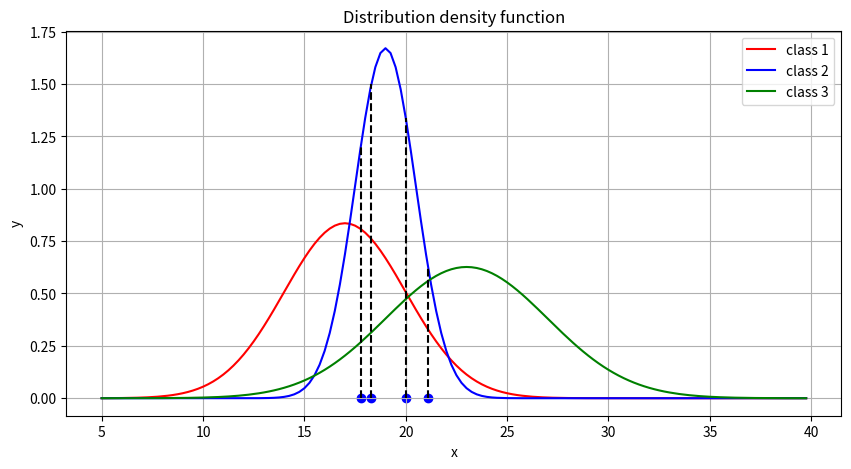
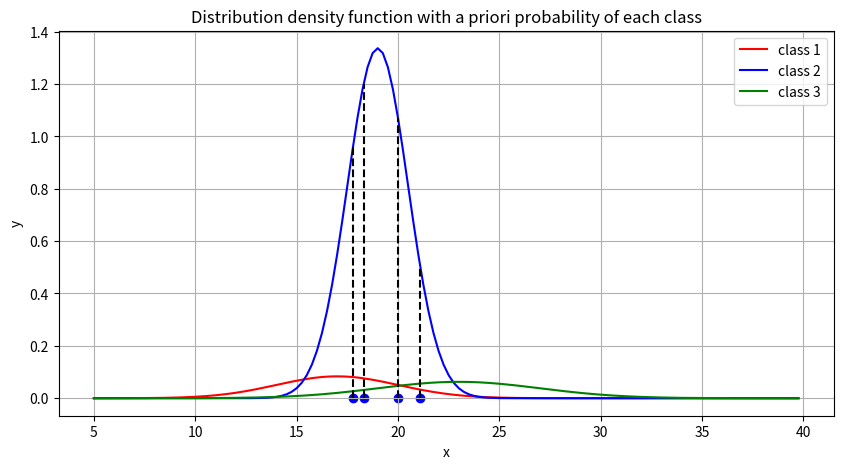
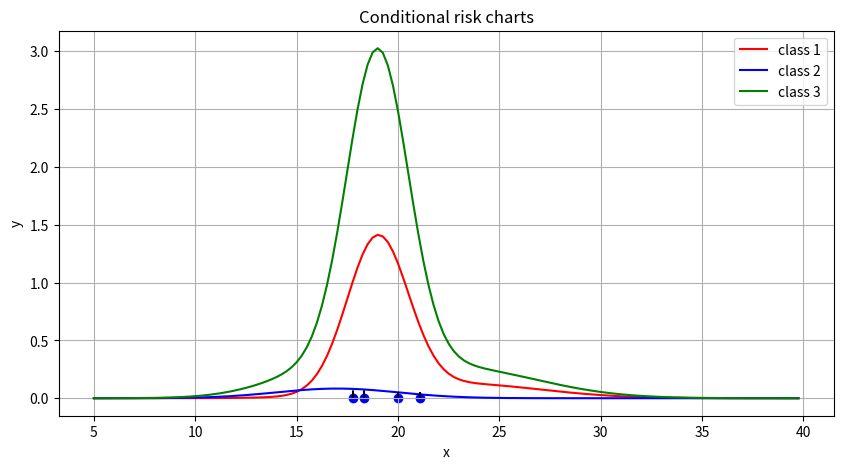

Generate these figures, in order, with matplotlib:
import matplotlib.pyplot as plt
import numpy as np
import argparse
import sys

class_colors = {
    1: 'r',
    2: 'b',
    3: 'g',
    'undefined': 'k'
}

parser = argparse.ArgumentParser()
parser.add_argument('--mi_1', type=float, default=17)
parser.add_argument('--mi_2', type=float, default=19)
parser.add_argument('--mi_3', type=float, default=23)
parser.add_argument('--sigma_1', type=float, default=3)
parser.add_argument('--sigma_2', type=float, default=1.5)
parser.add_argument('--sigma_3', type=float, default=4)
parser.add_argument('--obj_1', type=float, default=17.8)
parser.add_argument('--obj_2', type=float, default=18.3)
parser.add_argument('--obj_3', type=float, default=20)
parser.add_argument('--obj_4', type=float, default=21.1)
parser.add_argument('--p_1', type=float, default=0.1)
parser.add_argument('--p_2', type=float, default=0.8)
parser.add_argument('--p_3', type=float, default=0.1)
parser.add_argument('--r_11', type=int, default=0)
parser.add_argument('--r_12', type=int, default=1)
parser.add_argument('--r_13', type=int, default=3)
parser.add_argument('--r_21', type=int, default=1)
parser.add_argument('--r_22', type=int, default=0)
parser.add_argument('--r_23', type=int, default=2)
parser.add_argument('--r_31', type=int, default=2)
parser.add_argument('--r_32', type=int, default=0)
parser.add_argument('--r_33', type=int, default=4)

namespace = parser.parse_args(sys.argv[1:])

MI_1 = namespace.mi_1
MI_2 = namespace.mi_2
MI_3 = namespace.mi_3
SIGMA_1 = namespace.sigma_1
SIGMA_2 = namespace.sigma_2
SIGMA_3 = namespace.sigma_3
obj_1 = namespace.obj_1
obj_2 = namespace.obj_2
obj_3 = namespace.obj_3
obj_4 = namespace.obj_4
P_1 = namespace.p_1
P_2 = namespace.p_2
P_3 = namespace.p_3
R_11 = namespace.r_11
R_12 = namespace.r_12
R_13 = namespace.r_13
R_21 = namespace.r_21
R_22 = namespace.r_22
R_23 = namespace.r_23
R_31 = namespace.r_31
R_32 = namespace.r_32
R_33 = namespace.r_33


def get_density(mi, sigma, x, p=1):
    """
    Функция вычисляет значение условных плотностей распределения вероятностей
    :param mi: математическое ожидание
    :param sigma: среднеквадратическое отклонение
    :param x: значения координаты х
    :param p: вероятность появления класса
    :return: плотность распределения
    """
    return (1 / sigma * np.sqrt(2 * np.pi)) * np.e ** (-((x - mi) ** 2) / (2 * sigma ** 2)) * p


obj_density = {
    obj_1: [get_density(MI_1, SIGMA_1, obj_1), get_density(MI_2, SIGMA_2, obj_1), get_density(MI_3, SIGMA_3, obj_1)],
    obj_2: [get_density(MI_1, SIGMA_1, obj_2), get_density(MI_2, SIGMA_2, obj_2), get_density(MI_3, SIGMA_3, obj_2)],
    obj_3: [get_density(MI_1, SIGMA_1, obj_3), get_density(MI_2, SIGMA_2, obj_3), get_density(MI_3, SIGMA_3, obj_3)],
    obj_4: [get_density(MI_1, SIGMA_1, obj_4), get_density(MI_2, SIGMA_2, obj_4), get_density(MI_3, SIGMA_3, obj_4)]
}

print(obj_density)

x_indices = np.arange(5, 40, 0.25)
density_1 = get_density(MI_1, SIGMA_1, x_indices)
density_2 = get_density(MI_2, SIGMA_2, x_indices)
density_3 = get_density(MI_3, SIGMA_3, x_indices)

fig, ax = plt.subplots(figsize=(10, 5))

ax.plot(x_indices, density_1, label='class 1', c=class_colors[1])
ax.plot(x_indices, density_2, label='class 2', c=class_colors[2])
ax.plot(x_indices, density_3, label='class 3', c=class_colors[3])

ax.scatter(obj_1, 0, c=class_colors[np.argmax(obj_density[obj_1]) + 1])
ax.plot([obj_1, obj_1], [0, max(obj_density[obj_1])], linestyle='--', c='k')
ax.scatter(obj_2, 0, c=class_colors[np.argmax(obj_density[obj_2]) + 1])
ax.plot([obj_2, obj_2], [0, max(obj_density[obj_2])], linestyle='--', c='k')
ax.scatter(obj_3, 0, c=class_colors[np.argmax(obj_density[obj_3]) + 1])
ax.plot([obj_3, obj_3], [0, max(obj_density[obj_3])], linestyle='--', c='k')
ax.scatter(obj_4, 0, c=class_colors[np.argmax(obj_density[obj_4]) + 1])
ax.plot([obj_4, obj_4], [0, max(obj_density[obj_4])], linestyle='--', c='k')

ax.set_title('Distribution density function')
ax.set_xlabel('x')
ax.set_ylabel('y')
ax.legend()
ax.grid(True)

fig, ax = plt.subplots(figsize=(10, 5))
density_1 = get_density(MI_1, SIGMA_1, x_indices, P_1)
density_2 = get_density(MI_2, SIGMA_2, x_indices, P_2)
density_3 = get_density(MI_3, SIGMA_3, x_indices, P_3)
ax.plot(x_indices, density_1, label='class 1', c=class_colors[1])
ax.plot(x_indices, density_2, label='class 2', c=class_colors[2])
ax.plot(x_indices, density_3, label='class 3', c=class_colors[3])

obj_density = {
    obj_1: [get_density(MI_1, SIGMA_1, obj_1, P_1), get_density(MI_2, SIGMA_2, obj_1, P_2),
            get_density(MI_3, SIGMA_3, obj_1, P_3)],
    obj_2: [get_density(MI_1, SIGMA_1, obj_2, P_1), get_density(MI_2, SIGMA_2, obj_2, P_2),
            get_density(MI_3, SIGMA_3, obj_2, P_3)],
    obj_3: [get_density(MI_1, SIGMA_1, obj_3, P_1), get_density(MI_2, SIGMA_2, obj_3, P_2),
            get_density(MI_3, SIGMA_3, obj_3, P_3)],
    obj_4: [get_density(MI_1, SIGMA_1, obj_4, P_1), get_density(MI_2, SIGMA_2, obj_4, P_2),
            get_density(MI_3, SIGMA_3, obj_4, P_3)]
}

ax.scatter(obj_1, 0, c=class_colors[np.argmax(obj_density[obj_1]) + 1])
ax.plot([obj_1, obj_1], [0, max(obj_density[obj_1])], linestyle='--', c='k')
ax.scatter(obj_2, 0, c=class_colors[np.argmax(obj_density[obj_2]) + 1])
ax.plot([obj_2, obj_2], [0, max(obj_density[obj_2])], linestyle='--', c='k')
ax.scatter(obj_3, 0, c=class_colors[np.argmax(obj_density[obj_3]) + 1])
ax.plot([obj_3, obj_3], [0, max(obj_density[obj_3])], linestyle='--', c='k')
ax.scatter(obj_4, 0, c=class_colors[np.argmax(obj_density[obj_4]) + 1])
ax.plot([obj_4, obj_4], [0, max(obj_density[obj_4])], linestyle='--', c='k')

ax.set_title('Distribution density function with a priori probability of each class')
ax.set_xlabel('x')
ax.set_ylabel('y')
ax.legend()
ax.grid(True)


def get_conditional_risk_charts(r1, r2, r3, x):
    """
    Функция вычисляет условный риск
    :param r1:
    :param r2:
    :param r3:
    :param x:
    :return:
    """
    return get_density(MI_1, SIGMA_1, x, P_1) * r1 + get_density(MI_2, SIGMA_2, x, P_2) * r2 + get_density(MI_3,
                                                                                                           SIGMA_3, x,
                                                                                                           P_3) * r3


fig, ax = plt.subplots(figsize=(10, 5))
risks_1 = get_conditional_risk_charts(R_11, R_21, R_31, x_indices)
risks_2 = get_conditional_risk_charts(R_12, R_22, R_32, x_indices)
risks_3 = get_conditional_risk_charts(R_13, R_23, R_33, x_indices)

ax.plot(x_indices, risks_1, label='class 1', c=class_colors[1])
ax.plot(x_indices, risks_2, label='class 2', c=class_colors[2])
ax.plot(x_indices, risks_3, label='class 3', c=class_colors[3])

obj_risks = {
    obj_1: [get_conditional_risk_charts(R_11, R_21, R_31, obj_1), get_conditional_risk_charts(R_12, R_22, R_32, obj_1),
            get_conditional_risk_charts(R_13, R_23, R_33, obj_1)],
    obj_2: [get_conditional_risk_charts(R_11, R_21, R_31, obj_2), get_conditional_risk_charts(R_12, R_22, R_32, obj_2),
            get_conditional_risk_charts(R_13, R_23, R_33, obj_2)],
    obj_3: [get_conditional_risk_charts(R_11, R_21, R_31, obj_3), get_conditional_risk_charts(R_12, R_22, R_32, obj_3),
            get_conditional_risk_charts(R_13, R_23, R_33, obj_3)],
    obj_4: [get_conditional_risk_charts(R_11, R_21, R_31, obj_3), get_conditional_risk_charts(R_12, R_22, R_32, obj_3),
            get_conditional_risk_charts(R_13, R_23, R_33, obj_3)]
}

ax.scatter(obj_1, 0, c=class_colors[np.argmin(obj_risks[obj_1]) + 1])
ax.plot([obj_1, obj_1], [0, min(obj_risks[obj_1])], linestyle='--', c='k')
ax.scatter(obj_2, 0, c=class_colors[np.argmin(obj_risks[obj_2]) + 1])
ax.plot([obj_2, obj_2], [0, min(obj_risks[obj_2])], linestyle='--', c='k')
ax.scatter(obj_3, 0, c=class_colors[np.argmin(obj_risks[obj_3]) + 1])
ax.plot([obj_3, obj_3], [0, min(obj_risks[obj_3])], linestyle='--', c='k')
ax.scatter(obj_4, 0, c=class_colors[np.argmin(obj_risks[obj_4]) + 1])
ax.plot([obj_4, obj_4], [0, min(obj_risks[obj_4])], linestyle='--', c='k')

ax.set_title('Conditional risk charts')
ax.set_xlabel('x')
ax.set_ylabel('y')
ax.legend()
ax.grid(True)

plt.show()
